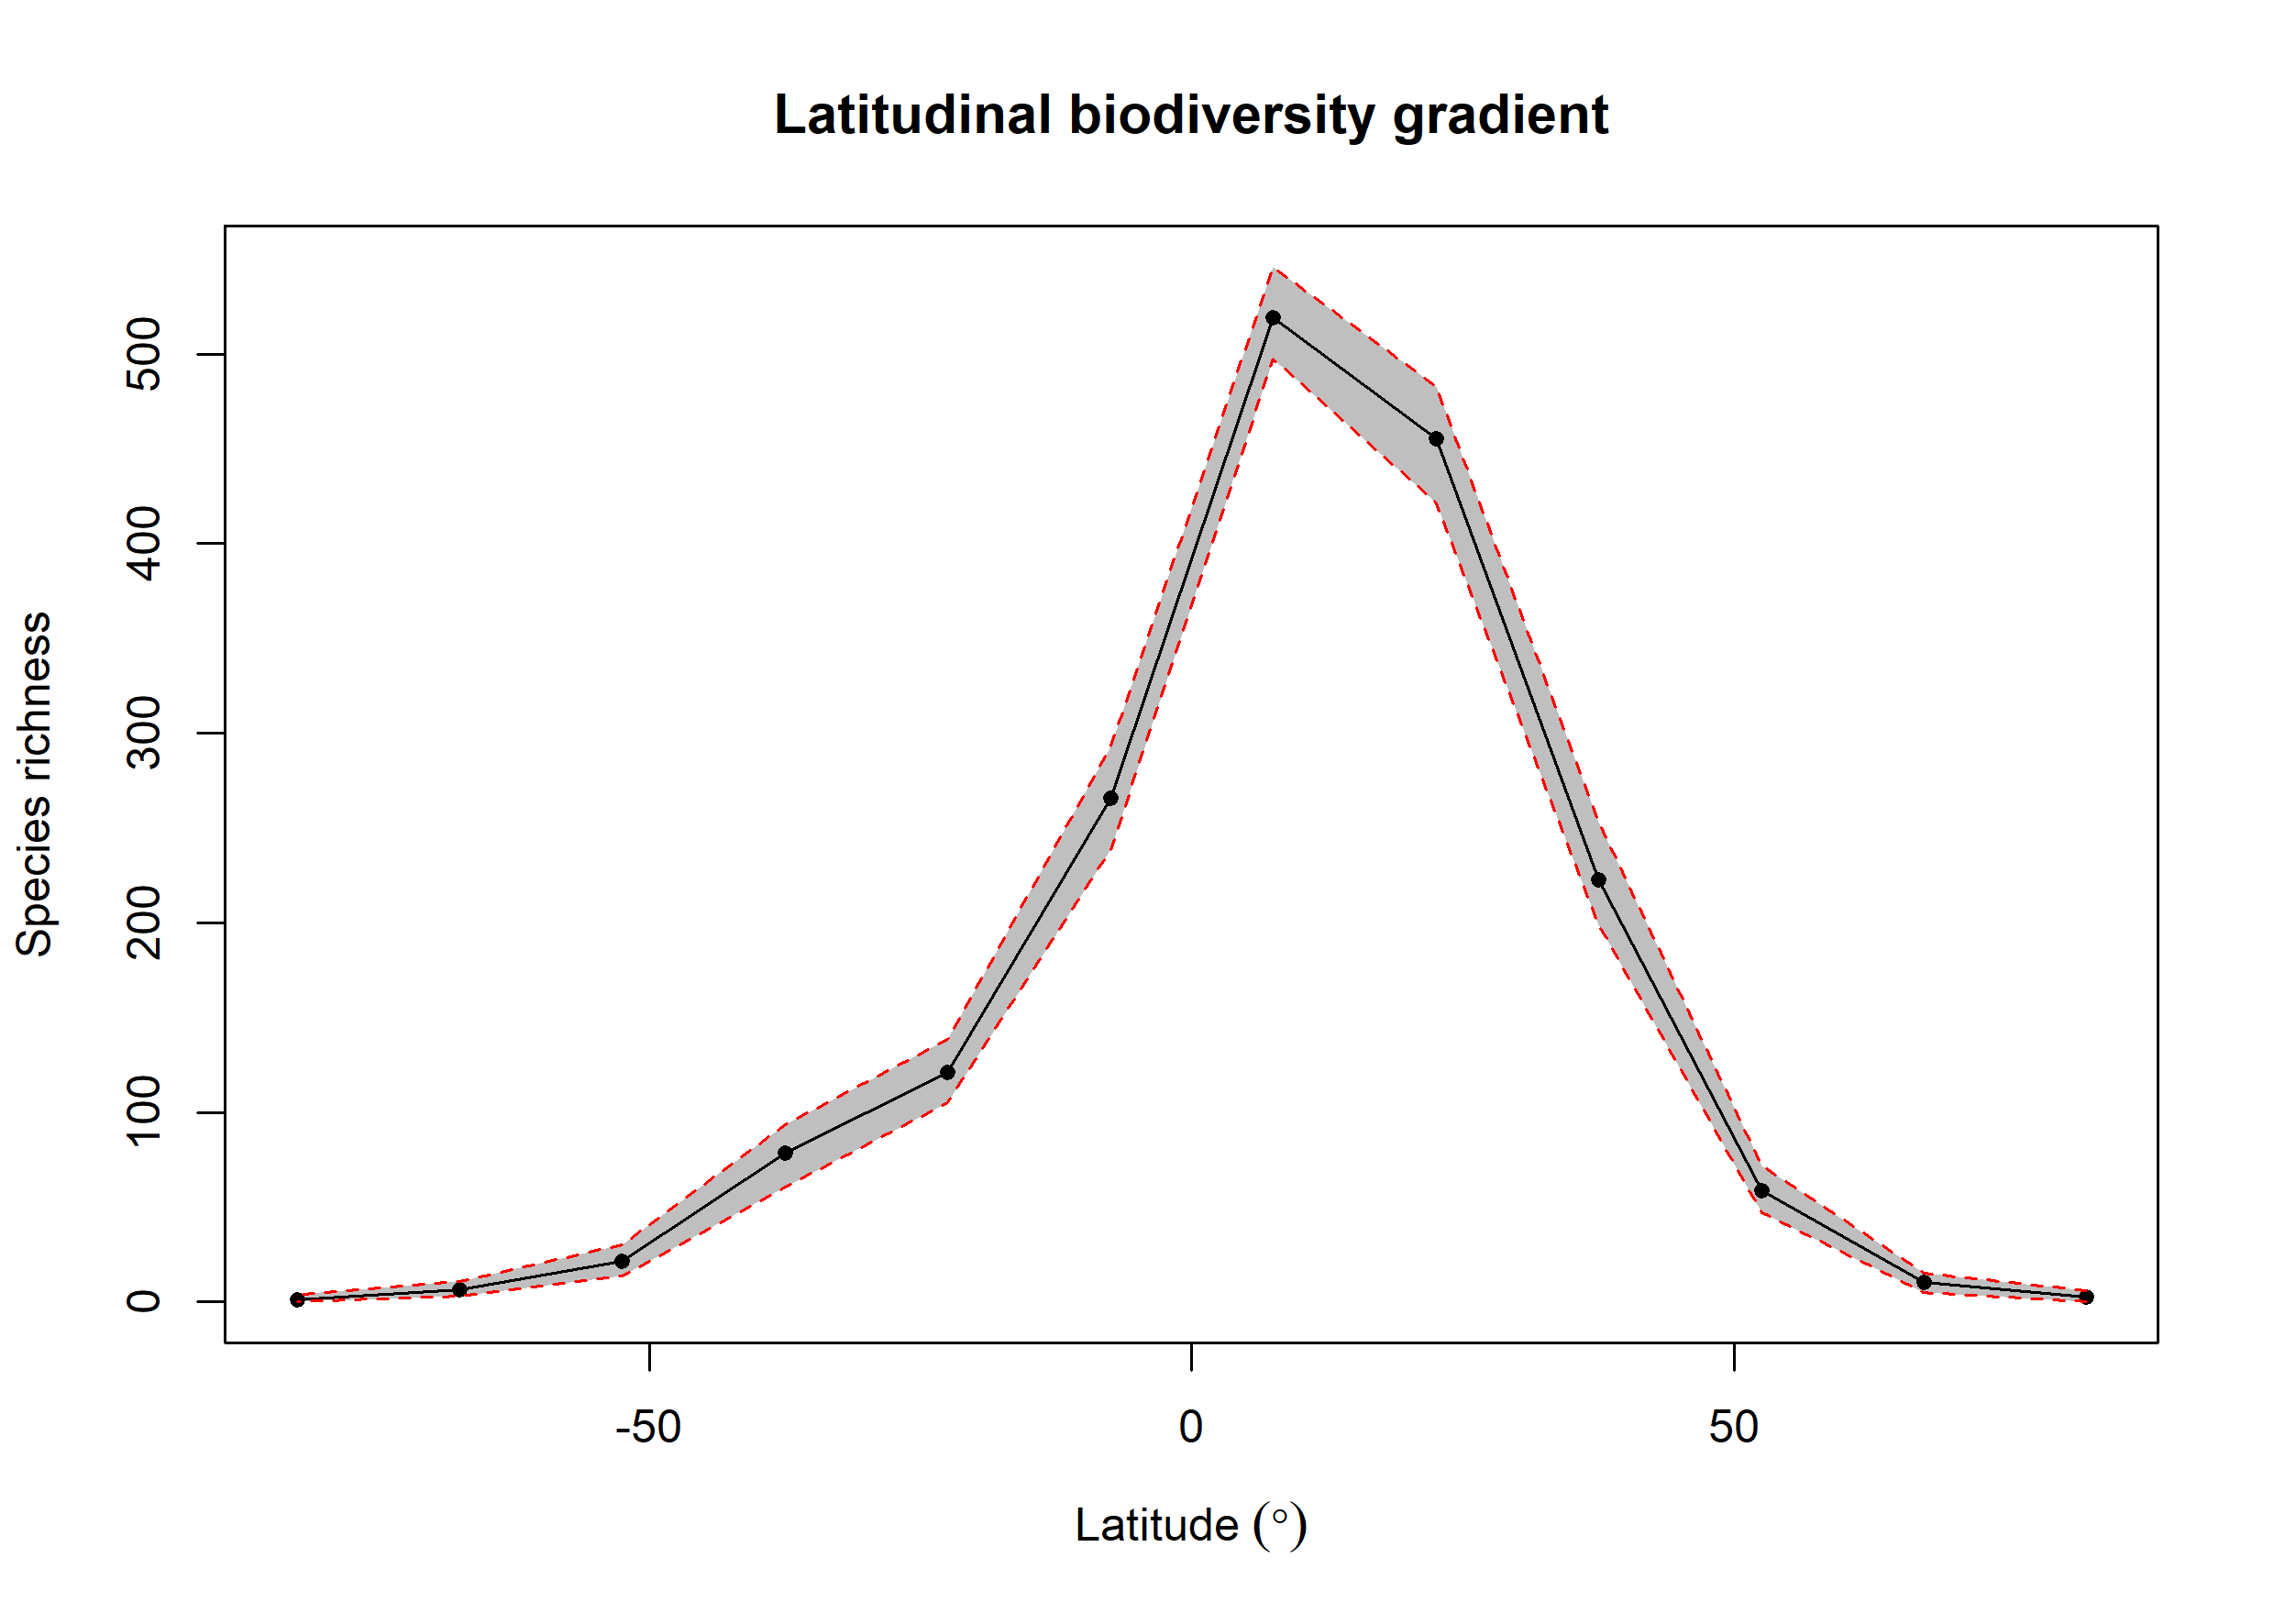

Data behind this chart, as committed beside it:
bin, max, min, mid, hemisphere, mean_richness, CI.Lower, CI.Upper
1, 90, 75, 82.5, N, 2.56, 0, 6
2, 75, 60, 67.5, N, 10.57, 5, 15
3, 60, 45, 52.5, N, 58.9, 47, 72
4, 45, 30, 37.5, N, 222.5, 199, 253.2
5, 30, 15, 22.5, N, 455.3, 421.5, 483.1
6, 15, 0, 7.5, N, 519.4, 497.5, 546
7, 0, -15, -7.5, S, 265.9, 238.5, 293
8, -15, -30, -22.5, S, 121.1, 105, 138.6
9, -30, -45, -37.5, S, 78.68, 60.48, 93.53
10, -45, -60, -52.5, S, 21.66, 13.47, 30
11, -60, -75, -67.5, S, 6.6, 3, 11
12, -75, -90, -82.5, S, 1.01, 0, 4
